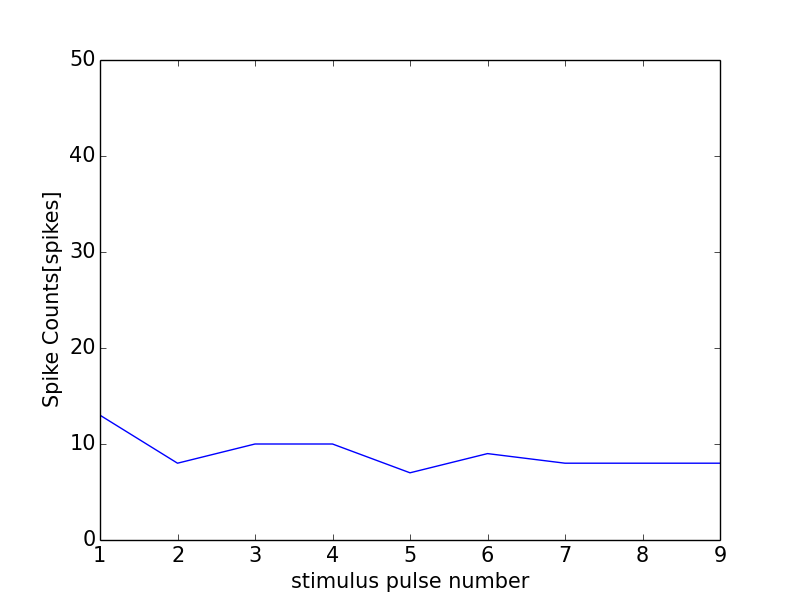

Values plotted in this chart, from the file beside it:
0, 0.0
0, 0
1, 13
2, 8
3, 10
4, 10
5, 7
6, 9
7, 8
8, 8
9, 8
10, 13
